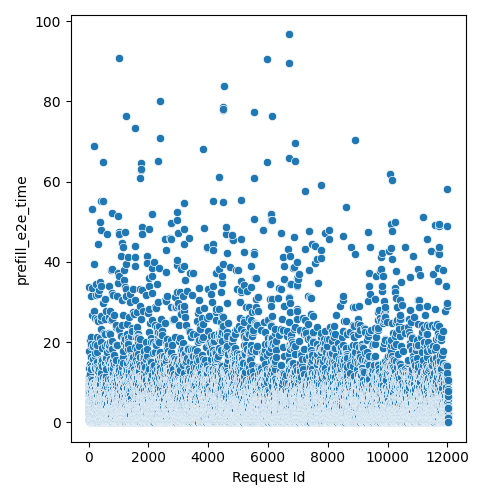

The table this chart was drawn from, first rows:
Request Id, prefill_e2e_time
5, 1.936
4, 11.66
8, 4.112
3, 9.229
6, 9.057
7, 10.44
0, 2.727
1, 5.685
9, 6.881
2, 8.451
14, 2.925
15, 3.529
10, 5.299
24, 13.67
13, 0.571
16, 0.954
19, 7.297
20, 10.24
22, 9.332
17, 4.914
21, 9.873
25, 17.76
12, 7.857
23, 9.309
18, 7.88
11, 33.78
26, 0.5667
28, 2.738
27, 2.144
36, 0.7642
33, 9.1
37, 0.3792
31, 6.09
34, 10.06
32, 5.873
35, 6.298
29, 3.925
30, 4.501
44, 3.529
45, 8.151
42, 4.518
41, 5.309
43, 0.3792
39, 0.571
38, 1.353
40, 0.571
57, 1.749
56, 4.122
47, 0.1888
52, 5.741
58, 0.7642
48, 1.947
59, 0.9932
46, 2.342
51, 2.738
49, 9.067
55, 10.65
60, 14.46
53, 12.12
54, 20.6
... 11,971 more rows
